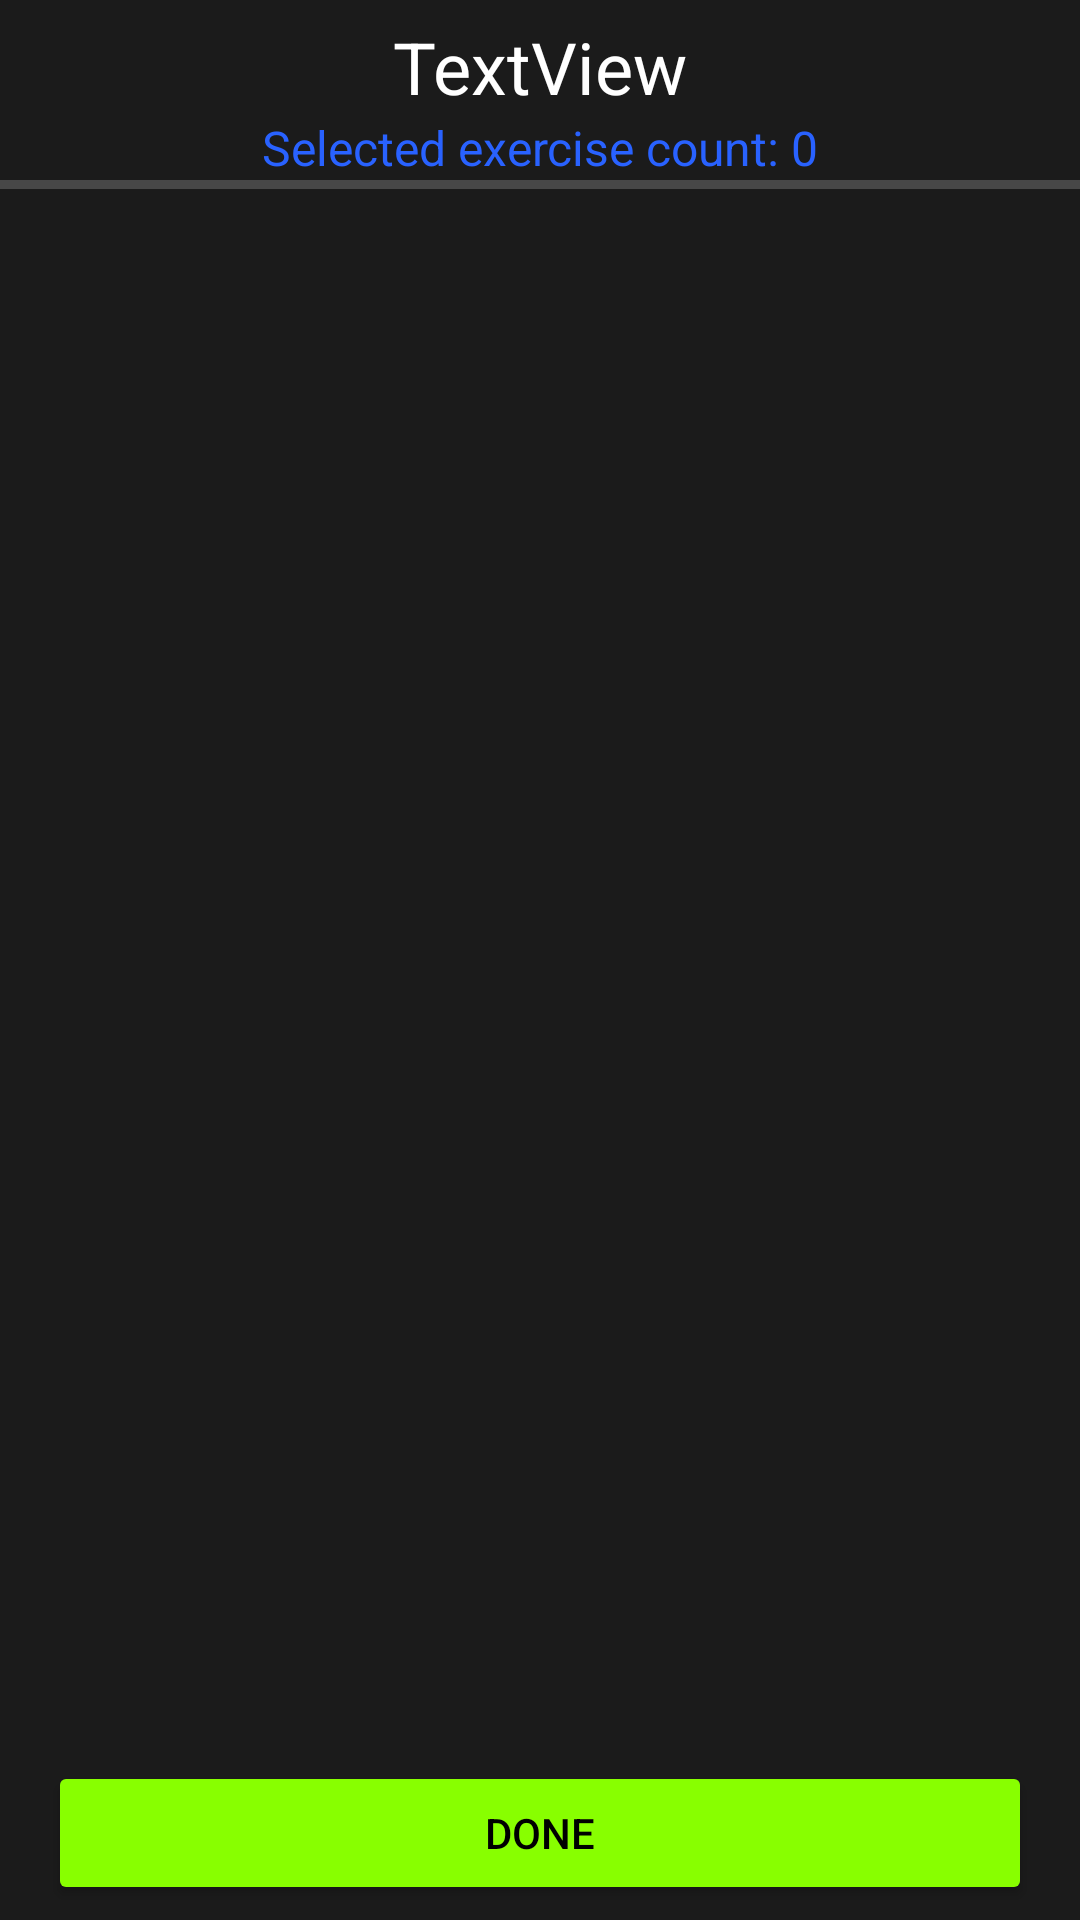

Write the Android layout XML for this screen, with the resource values it uses.
<!-- AndroidManifest.xml: application theme Theme.FitnesApp -->
<!-- res/layout/fragment_choose_exercises.xml -->
<?xml version="1.0" encoding="utf-8"?>
<androidx.constraintlayout.widget.ConstraintLayout xmlns:android="http://schemas.android.com/apk/res/android"
    xmlns:app="http://schemas.android.com/apk/res-auto"
    xmlns:tools="http://schemas.android.com/tools"
    android:layout_width="match_parent"
    android:layout_height="match_parent"
    android:background="@color/primaryColor"
    tools:context=".custom_training.choose_exercises.presenter.ChooseExercisesFragment">

    <Button
        android:id="@+id/bDone"
        android:layout_width="0dp"
        android:layout_height="wrap_content"
        android:layout_marginStart="16dp"
        android:layout_marginEnd="16dp"
        android:layout_marginBottom="5dp"
        android:backgroundTint="@color/salatoviy"
        android:text="Done"
        android:textColor="@color/black"
        app:layout_constraintBottom_toBottomOf="parent"
        app:layout_constraintEnd_toEndOf="parent"
        app:layout_constraintStart_toStartOf="parent" />

    <androidx.recyclerview.widget.RecyclerView
        android:id="@+id/rcView"
        android:layout_width="0dp"
        android:layout_height="0dp"
        android:layout_marginStart="8dp"
        android:layout_marginTop="65dp"
        android:layout_marginEnd="8dp"
        android:layout_marginBottom="8dp"
        app:layout_constraintBottom_toTopOf="@+id/bDone"
        app:layout_constraintEnd_toEndOf="parent"
        app:layout_constraintStart_toStartOf="parent"
        app:layout_constraintTop_toTopOf="parent"
        app:layout_constraintVertical_bias="1.0" />


    <LinearLayout
        android:id="@+id/linearLayout3"
        android:layout_width="0dp"
        android:layout_height="3dp"
        android:layout_marginTop="60dp"
        android:background="#474747"
        android:orientation="vertical"
        app:layout_constraintEnd_toEndOf="parent"
        app:layout_constraintHorizontal_bias="0.0"
        app:layout_constraintStart_toStartOf="parent"
        app:layout_constraintTop_toTopOf="parent"></LinearLayout>

    <TextView
        android:id="@+id/tv"
        android:layout_width="wrap_content"
        android:layout_height="wrap_content"
        android:text="TextView"
        android:textColor="#FFFFFF"
        android:textSize="24sp"
        app:layout_constraintBottom_toTopOf="@+id/linearLayout3"
        app:layout_constraintEnd_toEndOf="parent"
        app:layout_constraintStart_toStartOf="parent"
        app:layout_constraintTop_toTopOf="parent"
        app:layout_constraintVertical_bias="0.214" />

    <TextView
        android:id="@+id/tvCount"
        android:layout_width="wrap_content"
        android:layout_height="wrap_content"
        android:text="@string/selected_exercise_count0"
        android:textColor="@color/blue"
        android:textSize="16sp"
        app:layout_constraintBottom_toTopOf="@+id/linearLayout3"
        app:layout_constraintEnd_toEndOf="parent"
        app:layout_constraintStart_toStartOf="parent"
        app:layout_constraintTop_toTopOf="parent"
        app:layout_constraintVertical_bias="1.0" />
</androidx.constraintlayout.widget.ConstraintLayout>
<!-- resources referenced by this layout -->
<resources>
  <color name="black">#FF000000</color>
  <color name="blue">#2962FF</color>
  <color name="primaryColor">#1B1B1B</color>
  <color name="salatoviy">#88FF00</color>
  <string name="selected_exercise_count0">Selected exercise count: 0</string>
  <style name="Theme.FitnesApp" parent="Base.Theme.FitnesApp" />
  <style name="Base.Theme.FitnesApp" parent="Theme.Material3.Light.NoActionBar">
          
           <item name="colorPrimary">@color/primaryColor</item>
          <item name="colorSecondary">@color/salatoviy</item>
  
      </style>
</resources>
